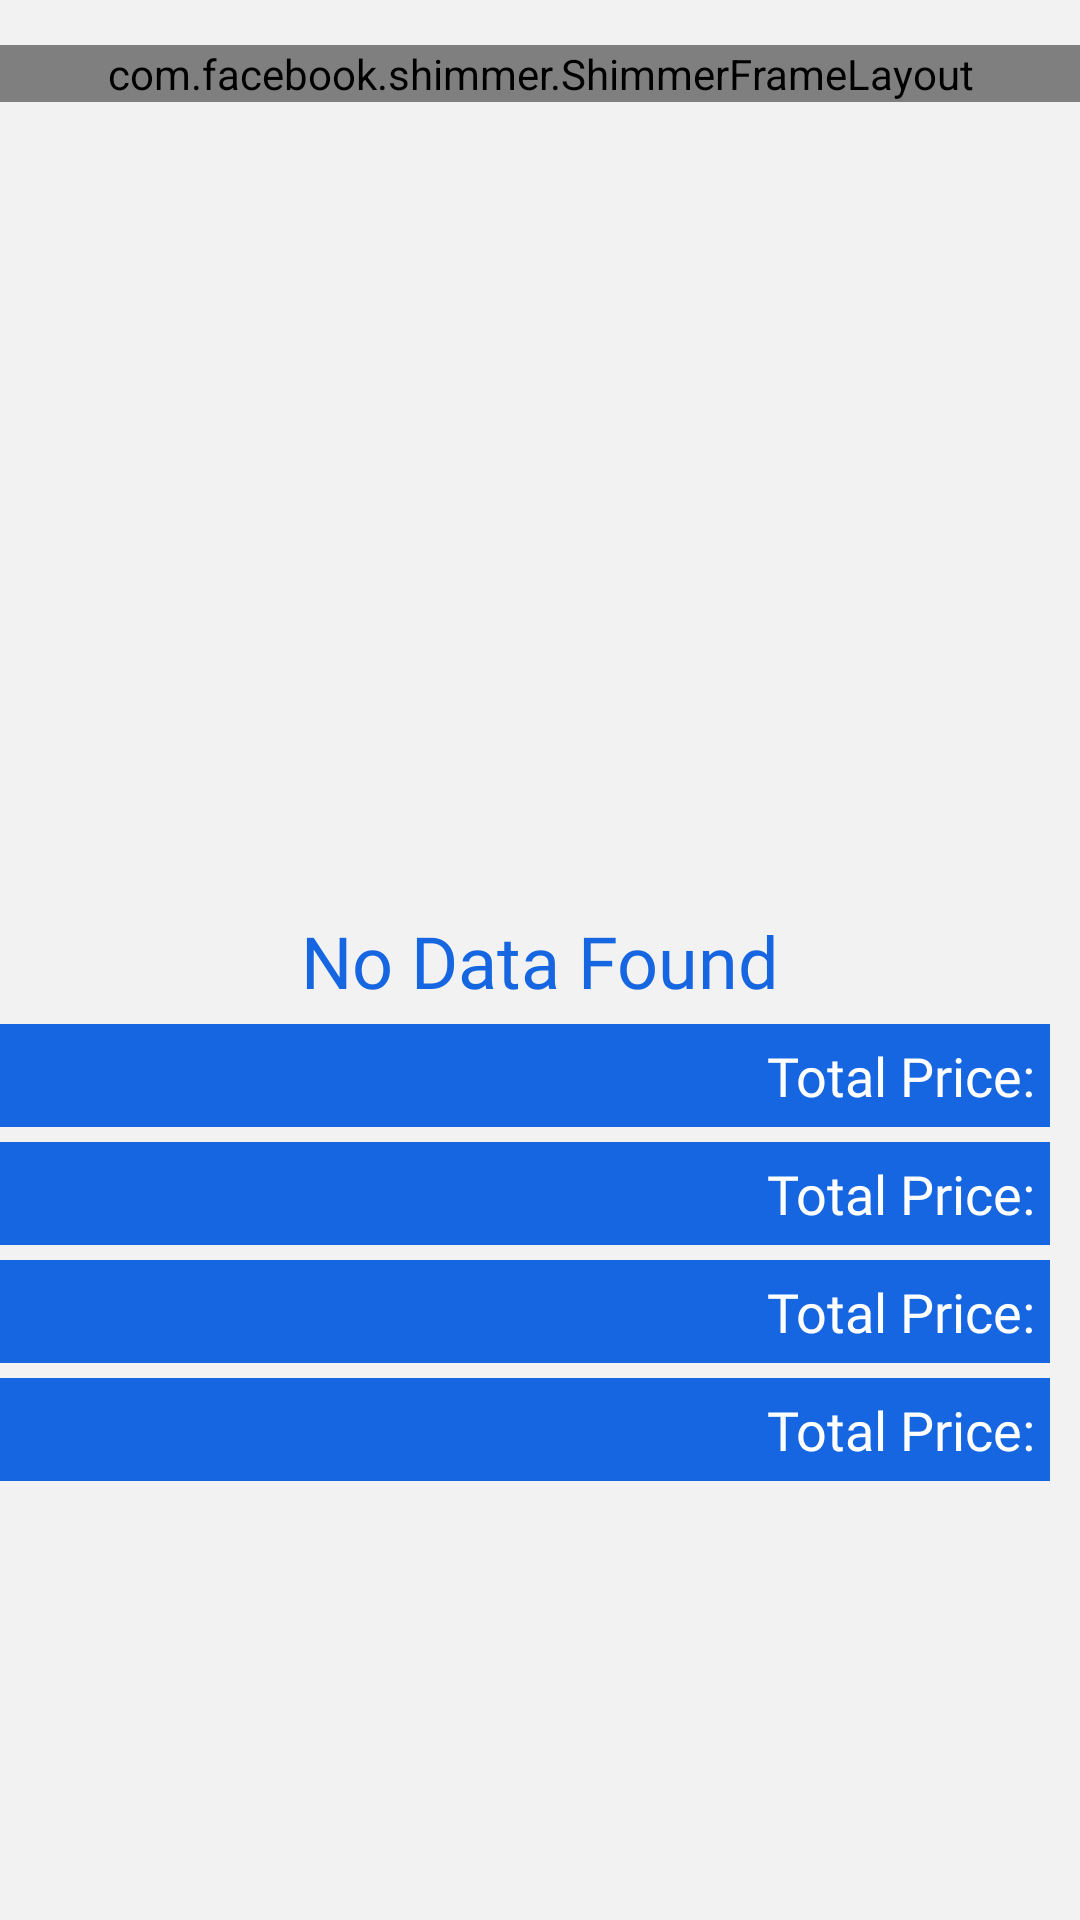

Write the Android layout XML for this screen, with the resource values it uses.
<!-- AndroidManifest.xml: application theme AppTheme -->
<!-- res/layout/activity_sales_report.xml -->
<?xml version="1.0" encoding="utf-8"?>

<LinearLayout xmlns:android="http://schemas.android.com/apk/res/android"
    xmlns:app="http://schemas.android.com/apk/res-auto"
    xmlns:tools="http://schemas.android.com/tools"
    android:orientation="vertical"
    android:layout_width="match_parent"
    android:layout_height="match_parent"
    android:background="@color/grey_5">

    <ScrollView
        android:layout_width="match_parent"
        android:layout_height="match_parent">

        <LinearLayout
            android:layout_width="match_parent"
            android:layout_height="wrap_content"
            android:orientation="vertical" >

            <com.facebook.shimmer.ShimmerFrameLayout
                android:id="@+id/shimmer_view_container"
                tools:ignore="MissingConstraints"
                android:layout_width="match_parent"
                android:layout_height="match_parent"
                android:layout_gravity="center"
                android:layout_marginTop="15dp"
                android:orientation="vertical"
                app:shimmer_duration="800">

                
                <LinearLayout
                    android:layout_width="match_parent"
                    android:layout_height="wrap_content"
                    android:orientation="vertical">

                    <include layout="@layout/data_placeholder_layout" />

                    <include layout="@layout/data_placeholder_layout" />

                    <include layout="@layout/data_placeholder_layout" />

                    <include layout="@layout/data_placeholder_layout" />

                    <include layout="@layout/data_placeholder_layout" />

                    <include layout="@layout/data_placeholder_layout" />

                    <include layout="@layout/data_placeholder_layout" />
                </LinearLayout>

            </com.facebook.shimmer.ShimmerFrameLayout>

            <androidx.recyclerview.widget.RecyclerView
                android:id="@+id/recycler"
                android:layout_width="match_parent"
                android:layout_height="wrap_content"
                android:layout_margin="10dp"
                android:background="?android:attr/selectableItemBackground">

            </androidx.recyclerview.widget.RecyclerView>

            <LinearLayout
                android:layout_width="match_parent"
                android:layout_height="match_parent"
                android:gravity="center"
                android:orientation="vertical">

                <ImageView
                    android:id="@+id/image_no_product"
                    android:layout_width="300dp"
                    android:layout_height="200dp"
                    android:layout_marginTop="50dp" />

                <TextView
                    android:id="@+id/txt_no_products"
                    android:layout_width="match_parent"
                    android:layout_height="wrap_content"
                    android:fontFamily="@font/sailec_regular"
                    android:gravity="center"
                    android:text="@string/no_data_found"
                    android:textColor="@color/colorPrimary"
                    android:textSize="24sp" />
            </LinearLayout>

            <LinearLayout
                android:layout_width="match_parent"
                android:layout_height="match_parent"
                android:layout_alignParentBottom="true"
                android:gravity="right"
                android:orientation="vertical">

                <TextView
                    android:id="@+id/txt_total_price"
                    android:layout_width="match_parent"
                    android:layout_height="wrap_content"
                    android:layout_marginTop="5dp"
                    android:layout_marginRight="10dp"
                    android:background="@color/colorAccent"
                    android:gravity="right"
                    android:padding="5dp"
                    android:text="@string/total_price"
                    android:textColor="#fff"
                    android:textSize="18sp"
                    app:fontFamily="@font/sailec_regular" />

                <TextView
                    android:id="@+id/txt_total_tax"
                    android:layout_width="match_parent"
                    android:layout_height="wrap_content"
                    android:layout_marginTop="5dp"
                    android:layout_marginRight="10dp"
                    android:layout_weight="1"
                    android:background="@color/colorAccent"
                    android:gravity="right"
                    android:padding="5dp"
                    android:text="@string/total_price"
                    android:textColor="#fff"
                    android:textSize="18sp"
                    app:fontFamily="@font/sailec_regular" />

                <TextView
                    android:id="@+id/txt_total_discount"
                    android:layout_width="match_parent"
                    android:layout_height="wrap_content"
                    android:layout_marginTop="5dp"
                    android:layout_marginRight="10dp"
                    android:layout_weight="1"
                    android:background="@color/colorAccent"
                    android:gravity="right"
                    android:padding="5dp"
                    android:text="@string/total_price"
                    android:textColor="#fff"
                    android:textSize="18sp"
                    app:fontFamily="@font/sailec_regular" />

                <TextView
                    android:id="@+id/txt_net_sales"
                    android:layout_width="match_parent"
                    android:layout_height="wrap_content"
                    android:layout_marginTop="5dp"
                    android:layout_marginRight="10dp"
                    android:layout_marginBottom="10dp"
                    android:layout_weight="1"
                    android:background="@color/colorAccent"
                    android:gravity="right"
                    android:padding="5dp"
                    android:text="@string/total_price"
                    android:textColor="#fff"
                    android:textSize="18sp"
                    app:fontFamily="@font/sailec_regular" />


            </LinearLayout>
        </LinearLayout>
    </ScrollView>

</LinearLayout>
<!-- res/layout/data_placeholder_layout.xml (included above) -->
<?xml version="1.0" encoding="utf-8"?>

<RelativeLayout xmlns:android="http://schemas.android.com/apk/res/android"
    android:layout_width="match_parent"
    android:layout_height="wrap_content"
    android:layout_marginStart="10dp"
    android:layout_marginTop="20dp">

    <View
        android:id="@+id/thumbnail"
        android:layout_width="75dp"
        android:layout_height="75dp"
        android:layout_marginTop="10dp"
        android:layout_marginEnd="16dp"
        android:background="@drawable/circle_shape2" />

    <LinearLayout
        android:layout_width="wrap_content"
        android:layout_height="wrap_content"
        android:layout_marginTop="10dp"
        android:layout_toEndOf="@id/thumbnail"
        android:orientation="vertical">

        <View
            android:layout_width="200dp"
            android:layout_height="16dp"
            android:background="@color/background" />

        <View
            android:layout_width="180dp"
            android:layout_height="12dp"
            android:layout_marginTop="5dp"
            android:background="@color/background" />

        <View
            android:layout_width="160dp"
            android:layout_height="12dp"
            android:layout_marginTop="5dp"
            android:background="@color/background" />

        <View
            android:layout_width="150dp"
            android:layout_height="12dp"
            android:layout_marginTop="5dp"
            android:background="@color/background" />
    </LinearLayout>
</RelativeLayout>
<!-- resources referenced by this layout -->
<resources>
  <color name="background">#dddddd</color>
  <color name="colorAccent">#1566e0</color>
  <color name="colorPrimary">#1566e0</color>
  <color name="grey_5">#f2f2f2</color>
  <!-- drawable circle_shape2 (drawable) -->
  <?xml version="1.0" encoding="utf-8"?>
  
  <shape
      xmlns:android="http://schemas.android.com/apk/res/android"
      android:shape="oval">
  
      <solid
          android:color="#dddddd"/>
  
      <size
          android:width="120dp"
          android:height="120dp"/>
  </shape>
  <string name="no_data_found">No Data Found</string>
  <string name="total_price">Total Price: </string>
  <style name="AppTheme" parent="Theme.AppCompat.Light.DarkActionBar">
          
          <item name="colorPrimary">@color/colorPrimary</item>
          <item name="colorPrimaryDark">@color/colorPrimaryDark</item>
          <item name="colorAccent">@color/colorAccent</item>
          <item name="android:windowContentOverlay">@null</item>
      </style>
  <color name="colorPrimaryDark">#1566e0</color>
</resources>
